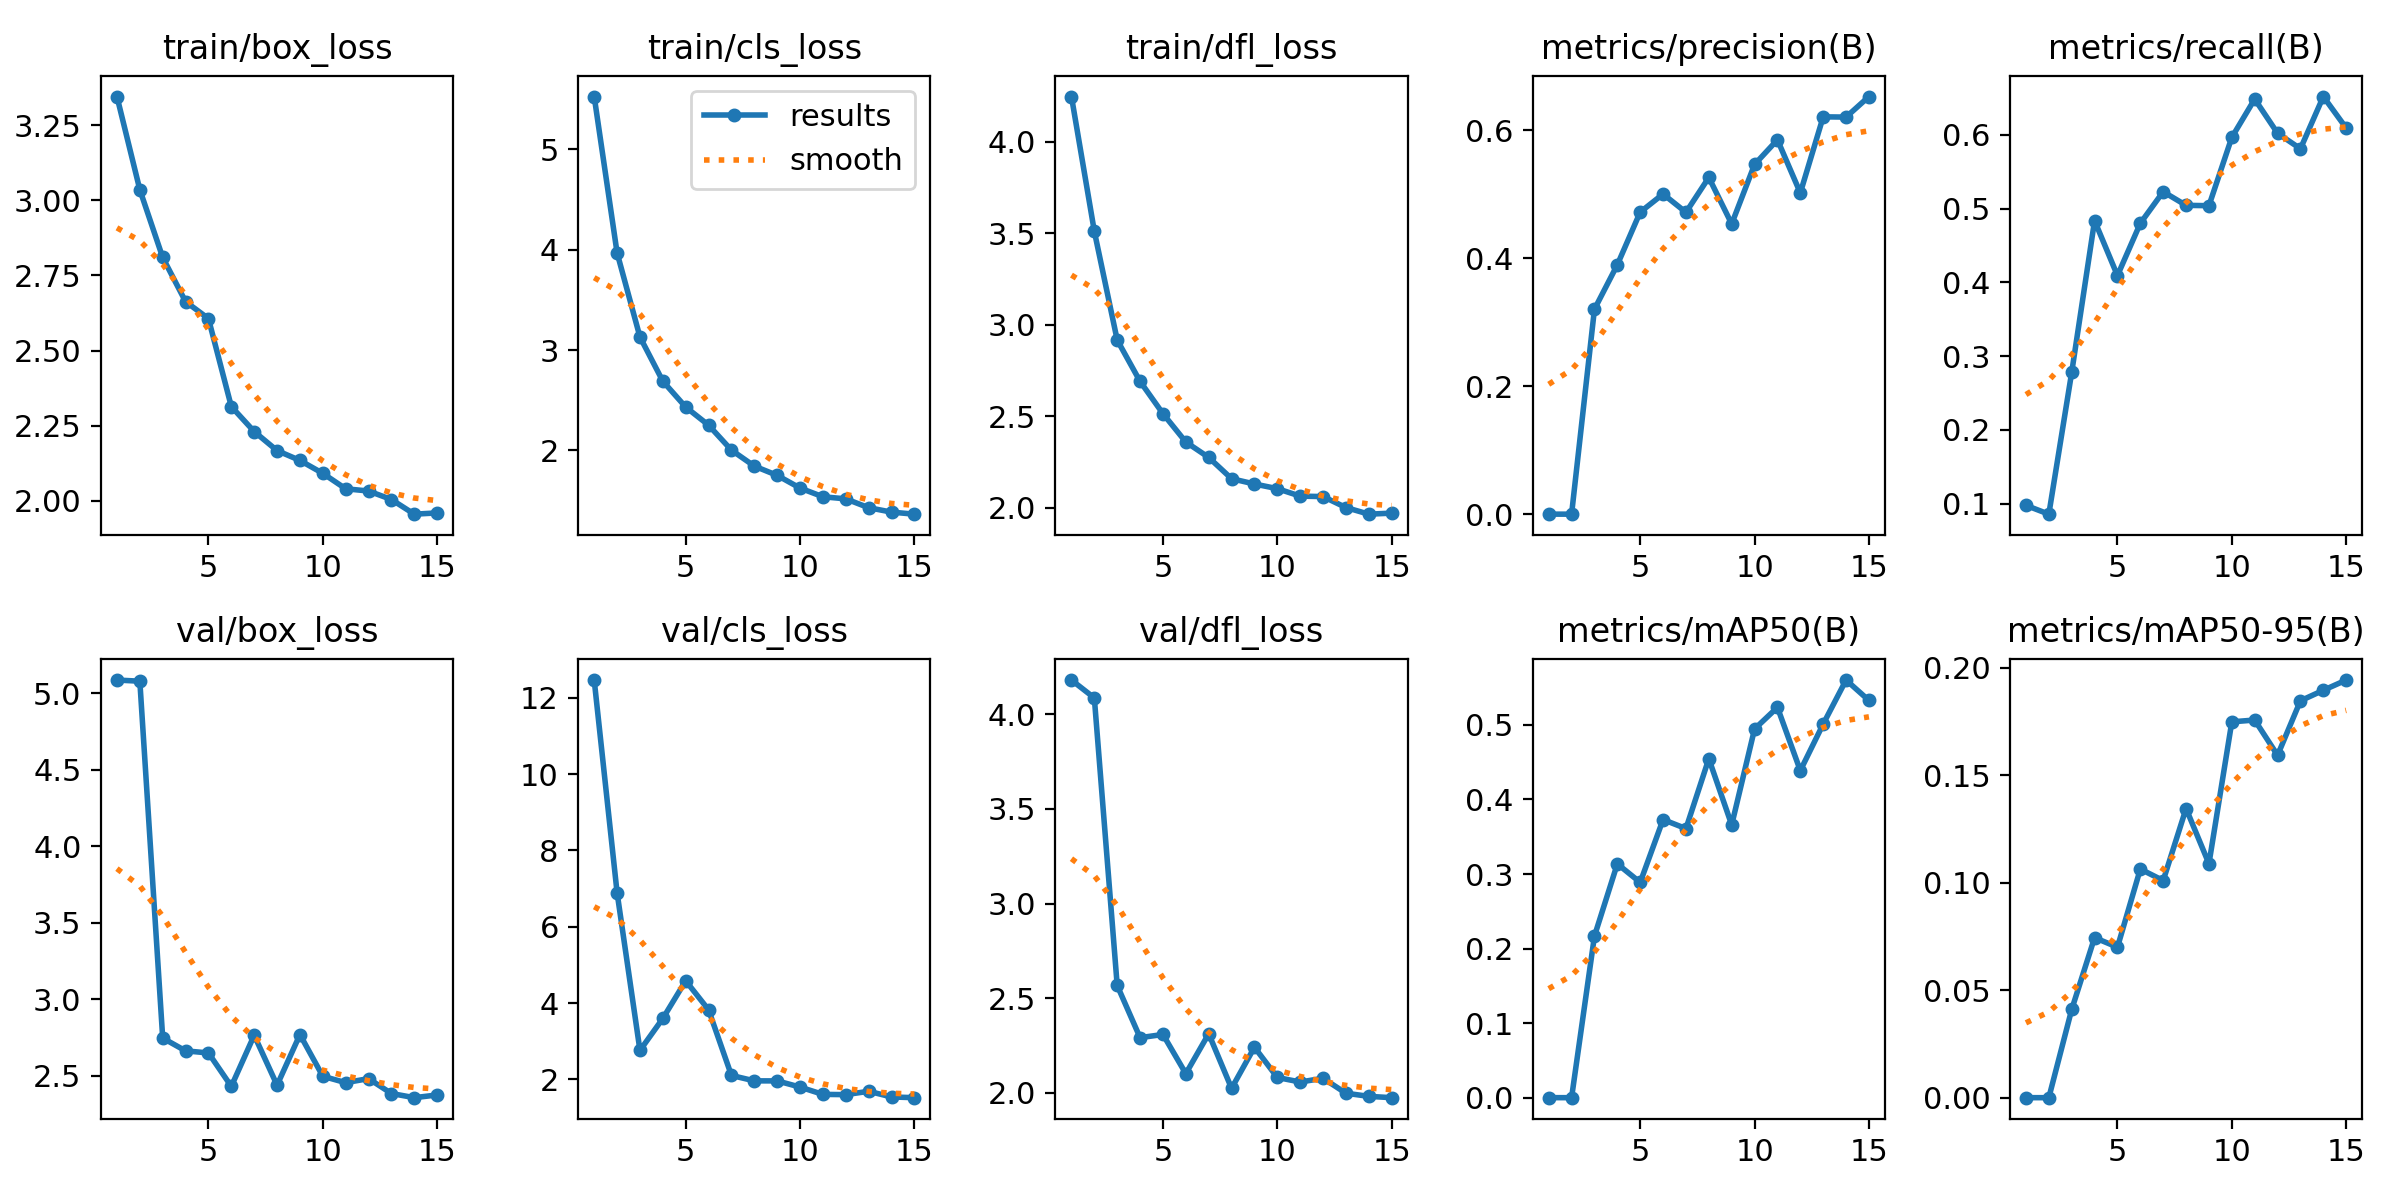

The table this chart was drawn from, first rows:
epoch, time, train/box_loss, train/cls_loss, train/dfl_loss, metrics/precision(B), metrics/recall(B), metrics/mAP50(B), metrics/mAP50-95(B), val/box_loss, val/cls_loss, val/dfl_loss, lr/pg0, lr/pg1, lr/pg2
1, 75.68, 3.345, 5.527, 4.247, 0.00036, 0.09754, 0.0002, 6e-05, 5.086, 12.46, 4.182, 0.0006486, 0.0006486, 0.0006486
2, 158, 3.035, 3.969, 3.511, 0.0003, 0.08561, 0.00017, 6e-05, 5.078, 6.893, 4.087, 0.001228, 0.001228, 0.001228
3, 296.4, 2.81, 3.13, 2.917, 0.3205, 0.2779, 0.2168, 0.04106, 2.747, 2.759, 2.567, 0.00172, 0.00172, 0.00172
4, 501.7, 2.663, 2.69, 2.691, 0.3898, 0.4835, 0.3136, 0.07445, 2.663, 3.596, 2.291, 0.001604, 0.001604, 0.001604
5, 653.1, 2.606, 2.432, 2.515, 0.4721, 0.4091, 0.2888, 0.07, 2.65, 4.583, 2.308, 0.001472, 0.001472, 0.001472
6, 741.7, 2.314, 2.252, 2.36, 0.5004, 0.48, 0.373, 0.1063, 2.431, 3.822, 2.101, 0.00134, 0.00134, 0.00134
7, 832.2, 2.231, 2.003, 2.276, 0.4718, 0.5228, 0.3609, 0.101, 2.765, 2.102, 2.312, 0.001208, 0.001208, 0.001208
8, 929.4, 2.167, 1.843, 2.16, 0.5262, 0.5043, 0.4546, 0.1345, 2.439, 1.961, 2.023, 0.001076, 0.001076, 0.001076
9, 1023, 2.135, 1.751, 2.131, 0.4537, 0.5039, 0.3659, 0.1088, 2.77, 1.96, 2.24, 0.000944, 0.000944, 0.000944
10, 1118, 2.092, 1.624, 2.105, 0.5466, 0.5965, 0.4944, 0.1748, 2.497, 1.797, 2.08, 0.000812, 0.000812, 0.000812
11, 1216, 2.04, 1.538, 2.064, 0.5851, 0.6484, 0.5234, 0.1756, 2.456, 1.606, 2.056, 0.00068, 0.00068, 0.00068
12, 1309, 2.033, 1.517, 2.062, 0.5021, 0.6021, 0.4386, 0.1592, 2.482, 1.6, 2.076, 0.000548, 0.000548, 0.000548
13, 1406, 2.004, 1.429, 2.002, 0.6209, 0.581, 0.501, 0.1845, 2.385, 1.687, 1.997, 0.000416, 0.000416, 0.000416
14, 1496, 1.956, 1.385, 1.966, 0.6206, 0.6519, 0.56, 0.1894, 2.357, 1.539, 1.981, 0.000284, 0.000284, 0.000284
15, 1589, 1.96, 1.364, 1.971, 0.6526, 0.6091, 0.5327, 0.1942, 2.375, 1.52, 1.974, 0.000152, 0.000152, 0.000152
